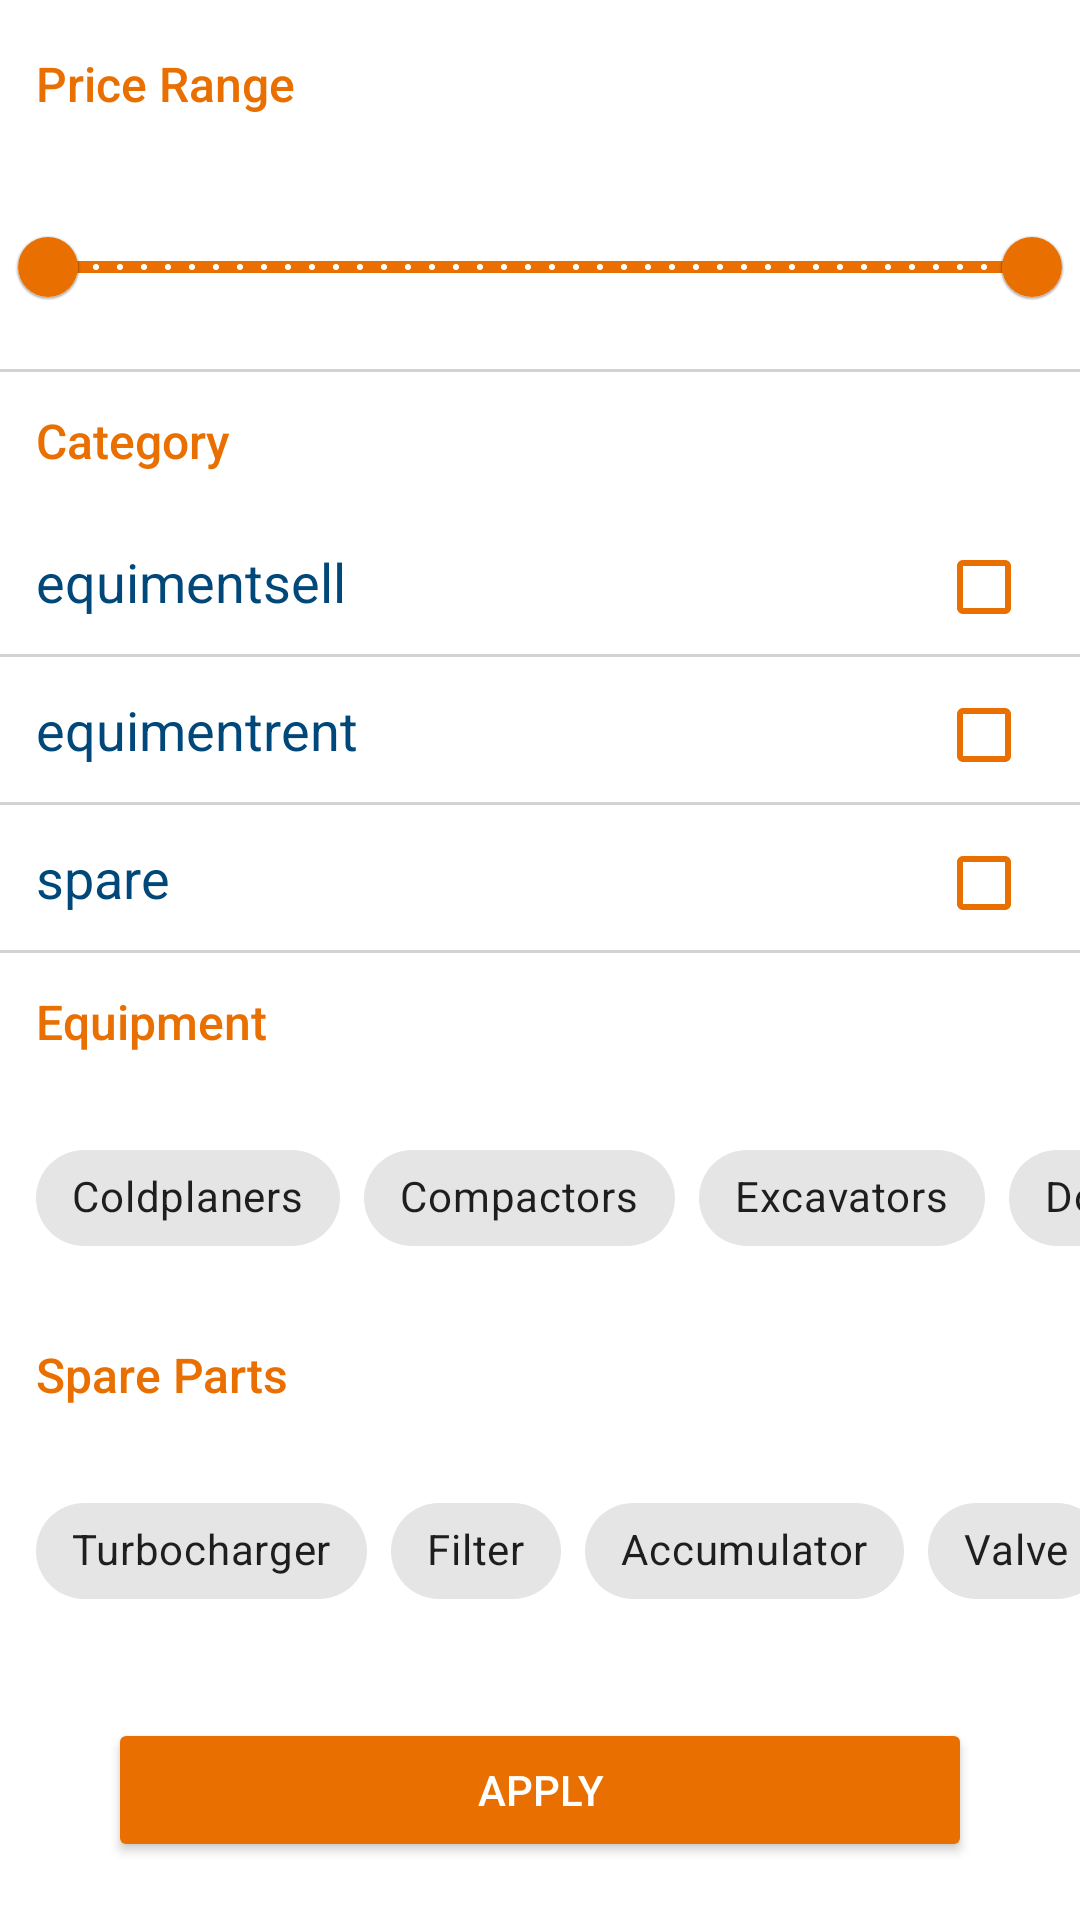

Reconstruct the res/layout file that produces this screen, plus the resources it refers to.
<!-- AndroidManifest.xml: application theme Theme.TeqelMasr -->
<!-- res/layout/fragment_filteration_sheet.xml -->
<?xml version="1.0" encoding="utf-8"?>
<androidx.constraintlayout.widget.ConstraintLayout xmlns:android="http://schemas.android.com/apk/res/android"
    xmlns:tools="http://schemas.android.com/tools"
    xmlns:app="http://schemas.android.com/apk/res-auto"
    android:layout_width="match_parent"
    android:layout_height="wrap_content"
    tools:context=".displaySellerProducts.view.FiltrationSheetFragment">


    <TextView
        android:id="@+id/price_range_txt"
        android:text="@string/price_range"
        app:layout_constraintStart_toStartOf="parent"
        android:textSize="16dp"
        android:fontFamily="sans-serif-medium"
        android:padding="12dp"
        android:textColor="#E97000"
        app:layout_constraintTop_toTopOf="parent"
        android:layout_marginTop="5dp"
        android:layout_width="wrap_content"
        android:layout_height="wrap_content"/>

    <com.google.android.material.slider.RangeSlider
        android:id="@+id/range_slider"
        android:layout_width="match_parent"
        android:layout_height="wrap_content"
        android:layout_marginTop="60dp"
        android:stepSize="1000"
        android:value="20"
        android:valueFrom="0"
        android:valueTo="100000000"
        app:haloColor="#00477A"
        app:layout_constraintEnd_toEndOf="parent"
        app:layout_constraintHorizontal_bias="0.0"
        app:layout_constraintStart_toStartOf="parent"
        app:layout_constraintTop_toTopOf="@id/price_range_txt"
        app:thumbColor="#E97000"
        app:tickColor="@color/white"
        app:trackColorActive="@color/orange"
        app:trackColorInactive="@color/cardview_shadow_start_color"
        app:values="@array/sliderValues" />


    <View
        android:id="@+id/first_view"
        app:layout_constraintTop_toBottomOf="@id/range_slider"
        app:layout_constraintStart_toStartOf="parent"
        app:layout_constraintEnd_toEndOf="parent"
        android:layout_marginTop="10dp"
        android:layout_width="match_parent"
        android:background="#D3D3D3"
        android:layout_height="1dp"/>

    <TextView
        android:id="@+id/category_label"
        android:layout_width="wrap_content"
        android:layout_height="wrap_content"
        android:fontFamily="sans-serif-medium"
        android:padding="12dp"
        android:text="@string/category"
        android:textColor="#E97000"
        android:textSize="16dp"
        app:layout_constraintStart_toStartOf="parent"
        app:layout_constraintTop_toBottomOf="@id/first_view" />

    <TableLayout
        android:id="@+id/table"
        app:layout_constraintTop_toBottomOf="@id/category_label"
        app:layout_constraintStart_toStartOf="parent"
        app:layout_constraintEnd_toEndOf="parent"

        android:stretchColumns="1"
        android:layout_width="match_parent"
        android:layout_height="wrap_content">

        <TableRow>
            <TextView
                android:id="@+id/first_category"
                android:layout_column="1"
                android:padding="12dp"
                android:textSize="18sp"
                android:fontFamily="sans-serif"
                android:textColor="#00477A"
                android:text="@string/sell_equip_tag"/>

            <CheckBox
                android:id="@+id/sell_check_box"
                android:buttonTint="@color/orange"
                android:layout_width="wrap_content"
                android:layout_height="wrap_content"/>
        </TableRow>
        <View
            android:layout_height="1dp"
            android:background="#D3D3D3" />
        <TableRow>
            <TextView
                android:id="@+id/second_category"
                android:layout_column="1"
                android:padding="12dp"
                android:textSize="18sp"
                android:fontFamily="sans-serif"

                android:textColor="#00477A"
                android:text="@string/rent_equip_tag"/>

            <CheckBox
                android:id="@+id/rent_check_box"
                android:buttonTint="@color/orange"
                android:layout_width="wrap_content"
                android:layout_height="wrap_content"/>
        </TableRow>
        <View
            android:layout_height="1dp"
            android:background="#D3D3D3" />
        <TableRow>
            <TextView
                android:id="@+id/third_category"
                android:layout_column="1"
                android:padding="12dp"
                android:textSize="18sp"
                android:fontFamily="sans-serif"
                android:textColor="#00477A"
                android:text="@string/spare_tag"/>

            <CheckBox
                android:id="@+id/spare_check_box"
                android:buttonTint="@color/orange"
                android:layout_width="wrap_content"
                android:layout_height="wrap_content"/>
        </TableRow>
        <View
            android:layout_height="1dp"
            android:background="#D3D3D3" />
    </TableLayout>

    <TextView
        android:id="@+id/equip_label"
        android:text="@string/equip_type"
        app:layout_constraintStart_toStartOf="parent"
        android:textSize="16dp"
        android:fontFamily="sans-serif-medium"
        android:padding="12dp"
        android:textColor="#E97000"
        app:layout_constraintTop_toBottomOf="@id/table"
        android:layout_width="wrap_content"
        android:layout_height="wrap_content"/>

    <HorizontalScrollView
        android:id="@+id/spare_scroll"
        app:layout_constraintTop_toBottomOf="@id/equip_label"
        android:layout_width="match_parent"
        android:layout_height="wrap_content"
        android:scrollbars="none">

        <com.google.android.material.chip.ChipGroup
            android:id="@+id/equip_group"
            android:padding="12dp"
            android:layout_width="wrap_content"
            android:layout_height="wrap_content">


            <com.google.android.material.chip.Chip
                android:id="@+id/eq_chip_one"
                style="@style/Widget.MaterialComponents.Chip.Filter"
                android:layout_width="wrap_content"
                android:layout_height="wrap_content"
                android:text="@string/coldplaners" />

            <com.google.android.material.chip.Chip
                android:id="@+id/eq_chip_two"
                style="@style/Widget.MaterialComponents.Chip.Filter"
                android:layout_width="wrap_content"
                android:layout_height="wrap_content"
                android:text="@string/compactors" />

            <com.google.android.material.chip.Chip
                android:id="@+id/eq_chip_three"
                style="@style/Widget.MaterialComponents.Chip.Filter"
                android:layout_width="wrap_content"
                android:layout_height="wrap_content"
                android:text="@string/excavators" />

            <com.google.android.material.chip.Chip
                android:id="@+id/eq_chip_four"
                style="@style/Widget.MaterialComponents.Chip.Filter"
                android:layout_width="wrap_content"
                android:layout_height="wrap_content"
                android:text="@string/dozers" />


            <com.google.android.material.chip.Chip
                android:id="@+id/eq_chip_six"
                style="@style/Widget.MaterialComponents.Chip.Filter"
                android:layout_width="wrap_content"
                android:layout_height="wrap_content"
                android:text="@string/other" />

        </com.google.android.material.chip.ChipGroup>
    </HorizontalScrollView>
    <TextView
        android:id="@+id/spare_label"
        android:textSize="16dp"
        android:fontFamily="sans-serif-medium"
        android:padding="12dp"
        app:layout_constraintStart_toStartOf="parent"
        android:textColor="#E97000"
        app:layout_constraintTop_toBottomOf="@id/spare_scroll"
        android:text="@string/sparetype"
        android:layout_width="wrap_content"
        android:layout_height="wrap_content"/>
    <HorizontalScrollView
        android:id="@+id/equip_scroll"
        app:layout_constraintTop_toBottomOf="@id/spare_label"
        android:layout_width="match_parent"
        android:layout_height="wrap_content"
        android:scrollbars="none">

        <com.google.android.material.chip.ChipGroup
            android:id="@+id/spare_group"
            android:padding="12dp"
            android:layout_width="wrap_content"
            android:layout_height="wrap_content">

            <com.google.android.material.chip.Chip
                android:id="@+id/chip_one"
                style="@style/Widget.MaterialComponents.Chip.Filter"
                android:layout_width="wrap_content"
                android:layout_height="wrap_content"
                android:text="@string/turbocharger" />

            <com.google.android.material.chip.Chip
                android:id="@+id/chip_two"
                style="@style/Widget.MaterialComponents.Chip.Filter"
                android:layout_width="wrap_content"
                android:layout_height="wrap_content"
                android:text="@string/filter" />

            <com.google.android.material.chip.Chip
                android:id="@+id/chip_three"
                style="@style/Widget.MaterialComponents.Chip.Filter"
                android:layout_width="wrap_content"
                android:layout_height="wrap_content"
                android:text="@string/accumulator" />
            <com.google.android.material.chip.Chip
                android:id="@+id/chip_four"
                style="@style/Widget.MaterialComponents.Chip.Filter"
                android:layout_width="wrap_content"
                android:layout_height="wrap_content"
                android:text="@string/valve" />

            <com.google.android.material.chip.Chip
                android:id="@+id/chip_five"
                style="@style/Widget.MaterialComponents.Chip.Filter"
                android:layout_width="wrap_content"
                android:layout_height="wrap_content"
                android:text="@string/hose" />
            <com.google.android.material.chip.Chip
                android:id="@+id/chip_six"
                style="@style/Widget.MaterialComponents.Chip.Filter"
                android:layout_width="wrap_content"
                android:layout_height="wrap_content"
                android:text="@string/miscellaneous" />
            <com.google.android.material.chip.Chip
                android:id="@+id/chip_seven"
                style="@style/Widget.MaterialComponents.Chip.Filter"
                android:layout_width="wrap_content"
                android:layout_height="wrap_content"
                android:text="@string/hydraulic_components" />

            <com.google.android.material.chip.Chip
                android:id="@+id/chip_eight"
                style="@style/Widget.MaterialComponents.Chip.Filter"
                android:layout_width="wrap_content"
                android:layout_height="wrap_content"
                android:text="@string/other" />

        </com.google.android.material.chip.ChipGroup>
    </HorizontalScrollView>

    <Button
        android:id="@+id/apply_btn"
        android:text="@string/apply"
        app:layout_constraintStart_toStartOf="parent"
        app:layout_constraintEnd_toEndOf="parent"
        app:layout_constraintWidth_percent="0.8"
        android:layout_marginTop="10dp"
        app:layout_constraintTop_toBottomOf="@id/equip_scroll"
        android:backgroundTint="#E97000"
        app:layout_constraintBottom_toBottomOf="parent"
        android:layout_marginBottom="10dp"
        android:textColor="@color/white"
        android:layout_width="0dp"
        android:layout_height="wrap_content"/>


</androidx.constraintlayout.widget.ConstraintLayout>
<!-- resources referenced by this layout -->
<resources>
  <array name="sliderValues">
          <item>20</item>
          <item>70</item>
      </array>
  <color name="orange">#E97000</color>
  <color name="white">#FFFFFFFF</color>
  <string name="accumulator">Accumulator</string>
  <string name="apply">Apply</string>
  <string name="category">Category</string>
  <string name="coldplaners">Coldplaners</string>
  <string name="compactors">Compactors</string>
  <string name="dozers">Dozers</string>
  <string name="equip_type">Equipment</string>
  <string name="excavators">Excavators</string>
  <string name="filter">Filter</string>
  <string name="hose">Hose</string>
  <string name="hydraulic_components">Hydraulic Components</string>
  <string name="miscellaneous">Miscellaneous</string>
  <string name="other">Other</string>
  <string name="price_range">Price Range</string>
  <string name="rent_equip_tag" translatable="false">equimentrent</string>
  <string name="sell_equip_tag" translatable="false">equimentsell</string>
  <string name="spare_tag" translatable="false">spare</string>
  <string name="sparetype">Spare Parts</string>
  <string name="turbocharger">Turbocharger</string>
  <string name="valve">Valve</string>
  <style name="Theme.TeqelMasr" parent="Theme.MaterialComponents.DayNight.NoActionBar">
          
          <item name="colorPrimary">@color/orange</item>
          <item name="colorPrimaryVariant">@color/purple_700</item>
          <item name="colorOnPrimary">@color/white</item>
          
          <item name="colorSecondary">@color/teal_200</item>
          <item name="colorSecondaryVariant">@color/teal_700</item>
          <item name="colorOnSecondary">@color/black</item>
          
          <item name="android:statusBarColor" tools:targetApi="l">@color/orange</item>
          
      </style>
  <color name="purple_700">#FF3700B3</color>
  <color name="teal_200">#FF03DAC5</color>
  <color name="teal_700">#FF018786</color>
  <color name="black">#FF000000</color>
</resources>
